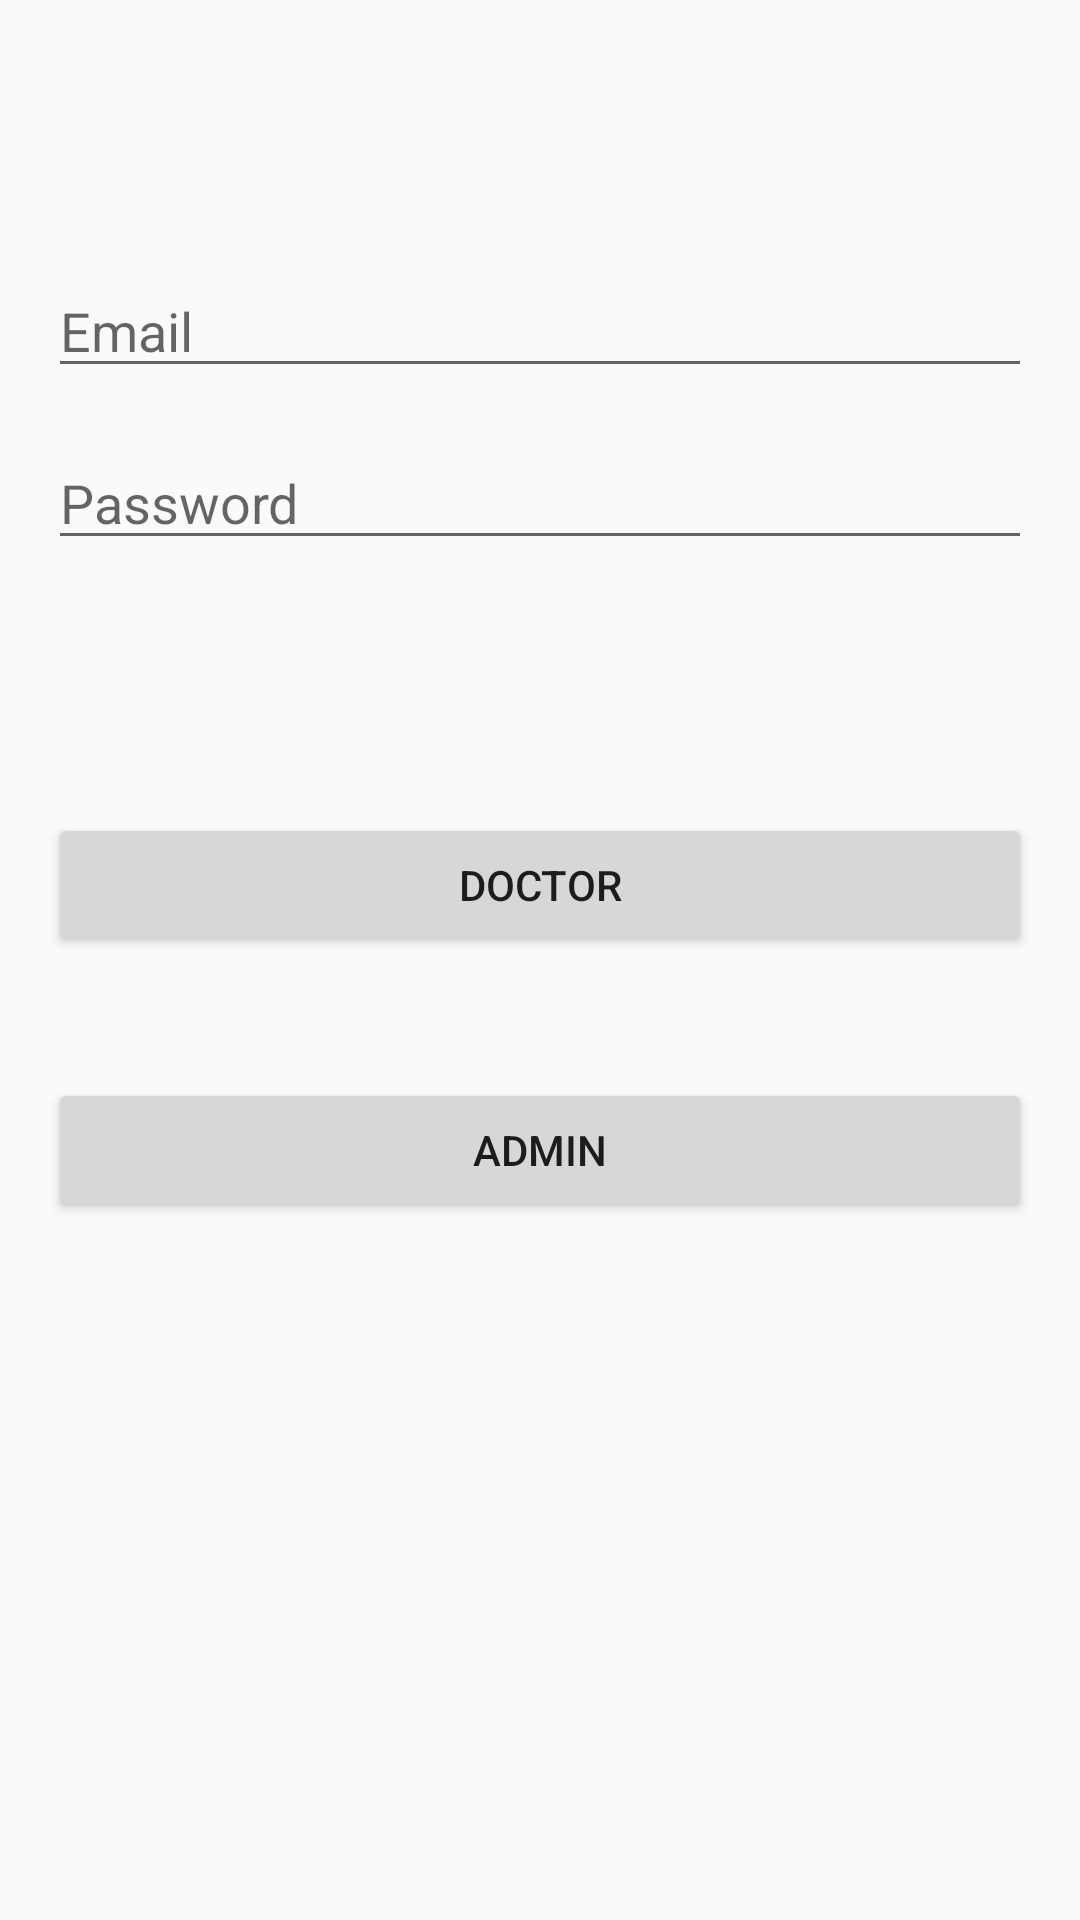

Write the Android layout XML for this screen, with the resource values it uses.
<!-- AndroidManifest.xml: activity theme AppTheme.NoActionBar -->
<!-- res/layout/activity_login.xml -->
<?xml version="1.0" encoding="utf-8"?>
<android.support.constraint.ConstraintLayout xmlns:android="http://schemas.android.com/apk/res/android"
                                             xmlns:app="http://schemas.android.com/apk/res-auto"
                                             xmlns:tools="http://schemas.android.com/tools"
                                             android:id="@+id/activity_login"
                                             android:layout_width="match_parent"
                                             android:layout_height="match_parent"
                                             tools:context="net.moisesborges.conferencetracker.login.LoginActivity">

    <EditText
        android:id="@+id/password_edit_text"
        android:layout_width="0dp"
        android:layout_height="wrap_content"
        android:layout_marginEnd="16dp"
        android:layout_marginLeft="16dp"
        android:layout_marginRight="16dp"
        android:layout_marginStart="16dp"
        android:layout_marginTop="16dp"
        android:hint="@string/password_hint"
        app:layout_constraintHorizontal_bias="0.46"
        app:layout_constraintLeft_toLeftOf="@+id/activity_login"
        app:layout_constraintRight_toRightOf="@+id/activity_login"
        app:layout_constraintTop_toBottomOf="@+id/email_edit_text"/>

    <EditText
        android:id="@+id/email_edit_text"
        android:layout_width="0dp"
        android:layout_height="wrap_content"
        android:layout_marginEnd="16dp"
        android:layout_marginLeft="16dp"
        android:layout_marginRight="16dp"
        android:layout_marginStart="16dp"
        android:layout_marginTop="88dp"
        android:hint="@string/email_hint"
        app:layout_constraintLeft_toLeftOf="@+id/activity_login"
        app:layout_constraintRight_toRightOf="@+id/activity_login"
        app:layout_constraintTop_toTopOf="@+id/activity_login"/>

    <Button
        android:id="@+id/login_doctor_button"
        android:layout_width="0dp"
        android:layout_height="wrap_content"
        android:layout_marginBottom="16dp"
        android:layout_marginEnd="16dp"
        android:layout_marginLeft="16dp"
        android:layout_marginRight="16dp"
        android:layout_marginStart="16dp"
        android:layout_marginTop="8dp"
        android:text="Doctor"
        app:layout_constraintBottom_toBottomOf="@+id/activity_login"
        app:layout_constraintLeft_toLeftOf="@+id/activity_login"
        app:layout_constraintRight_toRightOf="@+id/activity_login"
        app:layout_constraintTop_toBottomOf="@+id/password_edit_text"
        app:layout_constraintVertical_bias="0.2"/>

    <Button
        android:id="@+id/login_admin_button"
        android:layout_width="0dp"
        android:layout_height="wrap_content"
        android:layout_marginBottom="16dp"
        android:layout_marginEnd="16dp"
        android:layout_marginLeft="16dp"
        android:layout_marginRight="16dp"
        android:layout_marginStart="16dp"
        android:layout_marginTop="8dp"
        android:text="Admin"
        app:layout_constraintBottom_toBottomOf="@+id/activity_login"
        app:layout_constraintLeft_toLeftOf="@+id/activity_login"
        app:layout_constraintRight_toRightOf="@+id/activity_login"
        app:layout_constraintTop_toBottomOf="@+id/login_doctor_button"
        app:layout_constraintVertical_bias="0.13"/>

</android.support.constraint.ConstraintLayout>
<!-- resources referenced by this layout -->
<resources>
  <string name="email_hint">Email</string>
  <string name="password_hint">Password</string>
  <style name="AppTheme.NoActionBar">
          <item name="windowActionBar">false</item>
          <item name="windowNoTitle">true</item>
      </style>
</resources>
